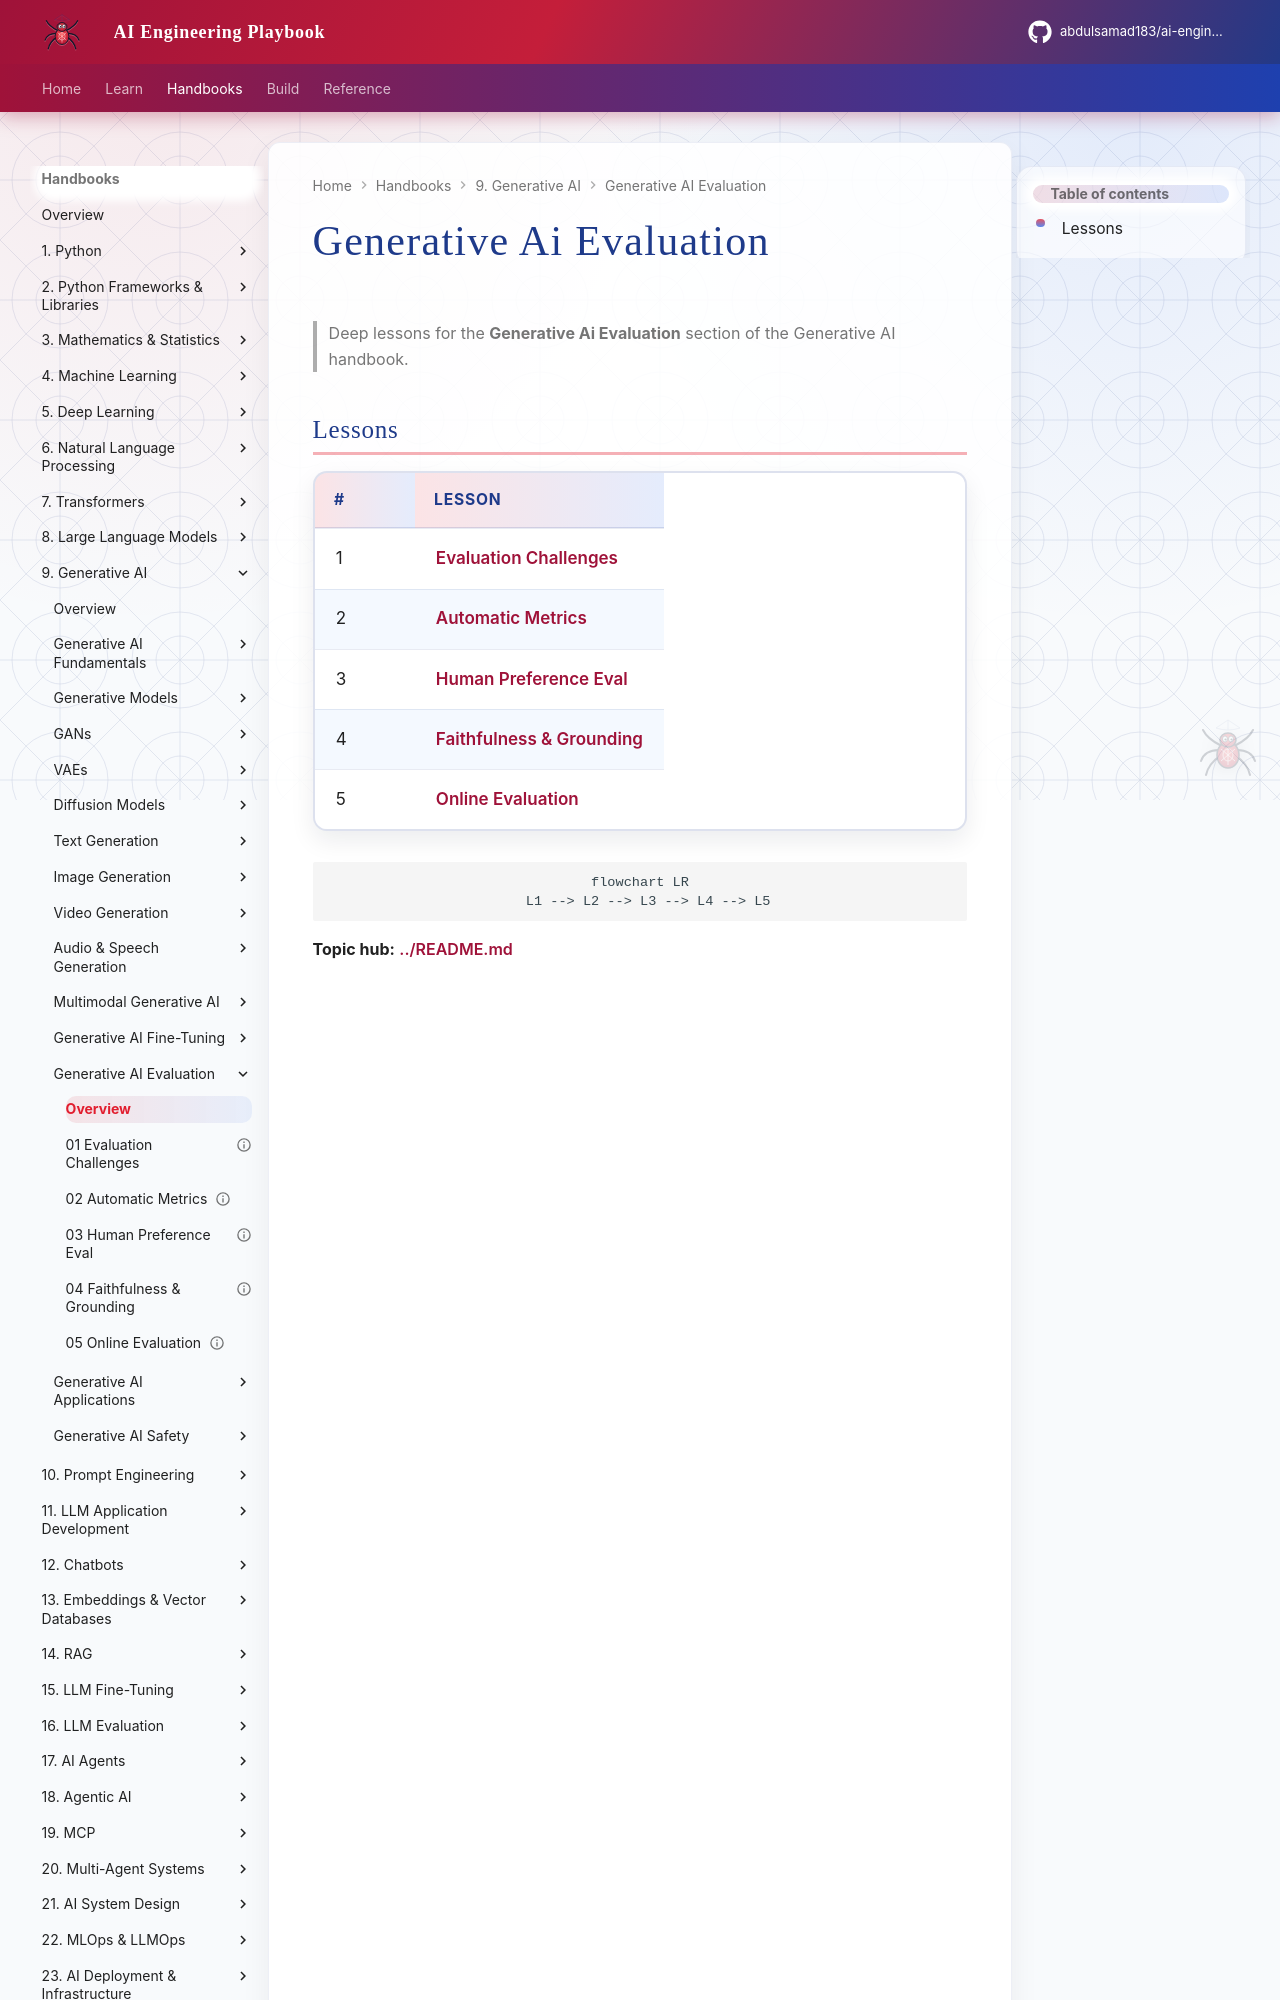

repository: abdulsamad183/ai-engineering-playbook · page: domains/generative-ai/generative-ai-evaluation/index.html · generator: mkdocs

# Generative Ai Evaluation

> Deep lessons for the **Generative Ai Evaluation** section of the Generative AI handbook.

## Lessons

| # | Lesson |
|---|--------|
| 1 | [Evaluation Challenges](01-evaluation-challenges.md) |
| 2 | [Automatic Metrics](02-automatic-metrics.md) |
| 3 | [Human Preference Eval](03-human-preference-eval.md) |
| 4 | [Faithfulness & Grounding](04-faithfulness-and-grounding.md) |
| 5 | [Online Evaluation](05-online-evaluation.md) |
